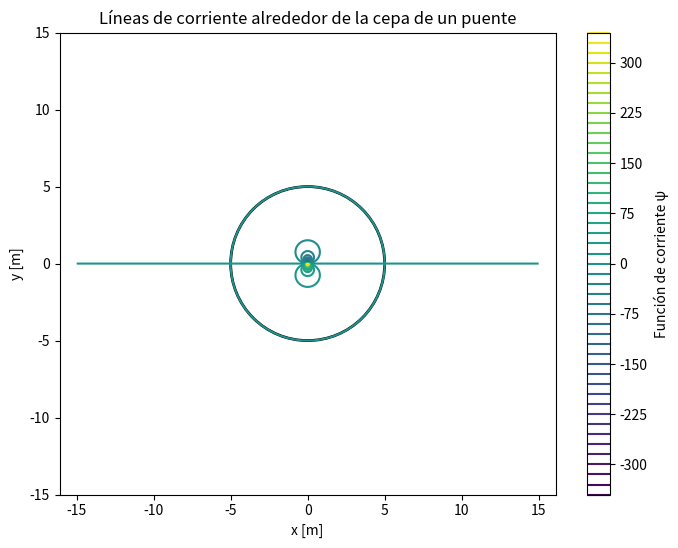
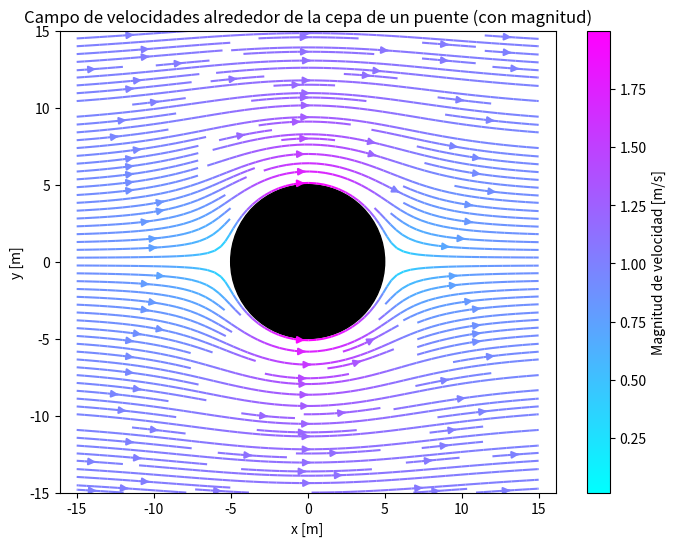
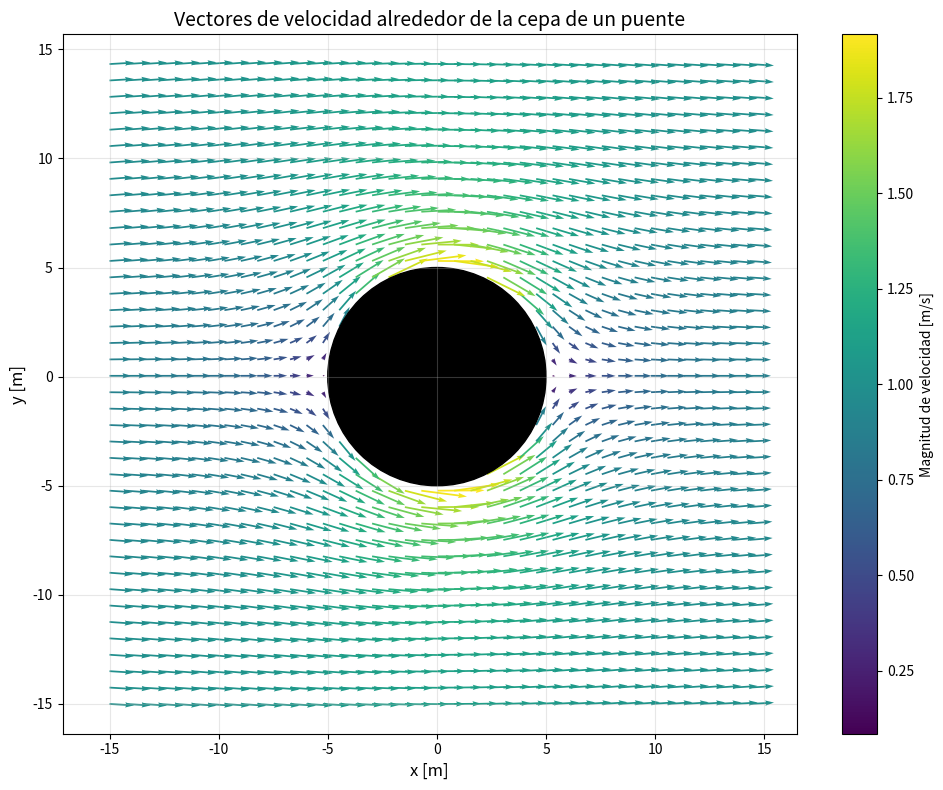

Generate these figures, in order, with matplotlib:
# Importamos las librerías necesarias
import numpy as np
import matplotlib.pyplot as plt

# ================================================================
# Problema 3: Flujo alrededor de una cepa de un puente
# ================================================================

# Este código grafica las líneas de corriente, el campo de velocidades y los vectores de velocidad alrededor de la cepa de un puente.

# Parámetros del problema
a = 5  # Radio de la cepa del puente [m]
U = 1  # Velocidad uniforme lejos de la cepa [m/s]

# Definimos el dominio en coordenadas cartesianas
x = np.linspace(-15, 15, 400)  # Rango de valores de x
y = np.linspace(-15, 15, 400)  # Rango de valores de y
X, Y = np.meshgrid(x, y)  # Generamos una malla de puntos en el plano xy

# Conversión de coordenadas cartesianas a polares
R = np.sqrt(X**2 + Y**2)  # Distancia radial desde el origen
Theta = np.arctan2(Y, X)  # Ángulo polar desde el eje x
R[R == 0] = 1e-10  # Se evita división por cero al calcular 1 / R

# Calculamos la función de corriente ψ
psi = U * R * (1 - (a**2 / R**2)) * np.sin(Theta)

# Cálculo de las derivadas de ψ en coordenadas polares
dpsi_dtheta = U * R * (1 - (a**2 / R**2)) * np.cos(Theta)  # ∂ψ/∂θ
dpsi_dr = (U * (1 - (a**2 / R**2)) * np.sin(Theta) +
           U * R * (2 * a**2 / R**3) * np.sin(Theta))  # ∂ψ/∂r

# Cálculo de las componentes de velocidad en coordenadas polares
v_r = (1 / R) * dpsi_dtheta  # Velocidad radial
v_theta = -dpsi_dr  # Velocidad angular

# Transformamos las velocidades a coordenadas cartesianas
U_cart = v_r * np.cos(Theta) - v_theta * np.sin(Theta)  # Componente x de la velocidad
V_cart = v_r * np.sin(Theta) + v_theta * np.cos(Theta)  # Componente y de la velocidad

# Máscara para excluir el interior de la cepa (R < a)
mask = R < a
U_cart[mask] = np.nan  # Asignamos valores nulos para evitar cálculo en la cepa
V_cart[mask] = np.nan

# Calculamos la magnitud de la velocidad
speed = np.sqrt(U_cart**2 + V_cart**2)

# Gráfica 1: Líneas de corriente
plt.figure(figsize=(8, 6))
contours = plt.contour(X, Y, psi, levels=50, cmap='viridis')  # Contornos de ψ con 50 niveles
circle = plt.Circle((0, 0), a, color='black', fill=False, linewidth=2)  # Representación de la cepa
plt.gca().add_patch(circle)  # Añadimos la cepa al gráfico
plt.title('Líneas de corriente alrededor de la cepa de un puente')  # Título del gráfico
plt.xlabel('x [m]')  # Etiqueta del eje x
plt.ylabel('y [m]')  # Etiqueta del eje y
plt.axis('equal')  # Igualamos las proporciones en ambos ejes
plt.colorbar(contours, label='Función de corriente ψ')  # Barra de color para ψ
plt.show()

# Gráfica 2: Campo de velocidades (líneas de flujo con magnitud)
plt.figure(figsize=(8, 6))
plt.streamplot(
    X, Y, U_cart, V_cart, color=speed, cmap='cool', density=2  # Líneas de flujo coloreadas por magnitud
)
circle = plt.Circle((0, 0), a, color='black', fill=True)  # Representación de la cepa como un círculo sólido
plt.gca().add_patch(circle)  # Añadimos la cepa al gráfico
plt.title('Campo de velocidades alrededor de la cepa de un puente (con magnitud)')  # Título del gráfico
plt.xlabel('x [m]')  # Etiqueta del eje x
plt.ylabel('y [m]')  # Etiqueta del eje y
plt.axis('equal')  # Igualamos las proporciones en ambos ejes
plt.colorbar(label='Magnitud de velocidad [m/s]')  # Barra de color para la magnitud de velocidad
plt.show()

# Gráfica 3: Vectores de velocidad con mejoras visuales
plt.figure(figsize=(10, 8))

# Ajuste de densidad y escala de flechas
plt.quiver(
    X[::10, ::10], Y[::10, ::10], U_cart[::10, ::10], V_cart[::10, ::10],
    speed[::10, ::10], cmap='viridis', scale=30  # Ajuste de escala de flechas
)

# Representación de la cepa como círculo negro sólido
circle = plt.Circle((0, 0), a, color='black', fill=True)
plt.gca().add_patch(circle)

# Título y etiquetas
plt.title('Vectores de velocidad alrededor de la cepa de un puente', fontsize=14)
plt.xlabel('x [m]', fontsize=12)
plt.ylabel('y [m]', fontsize=12)

# Barra de color para la magnitud de velocidad
cbar = plt.colorbar(label='Magnitud de velocidad [m/s]')
cbar.ax.tick_params(labelsize=10)

# Mejoras en la visualización
plt.axis('equal')  # Igualamos las proporciones en ambos ejes
plt.grid(alpha=0.3)  # Añadimos una cuadrícula tenue para facilitar la lectura
plt.tight_layout()  # Ajustamos automáticamente los elementos del gráfico
plt.show()
